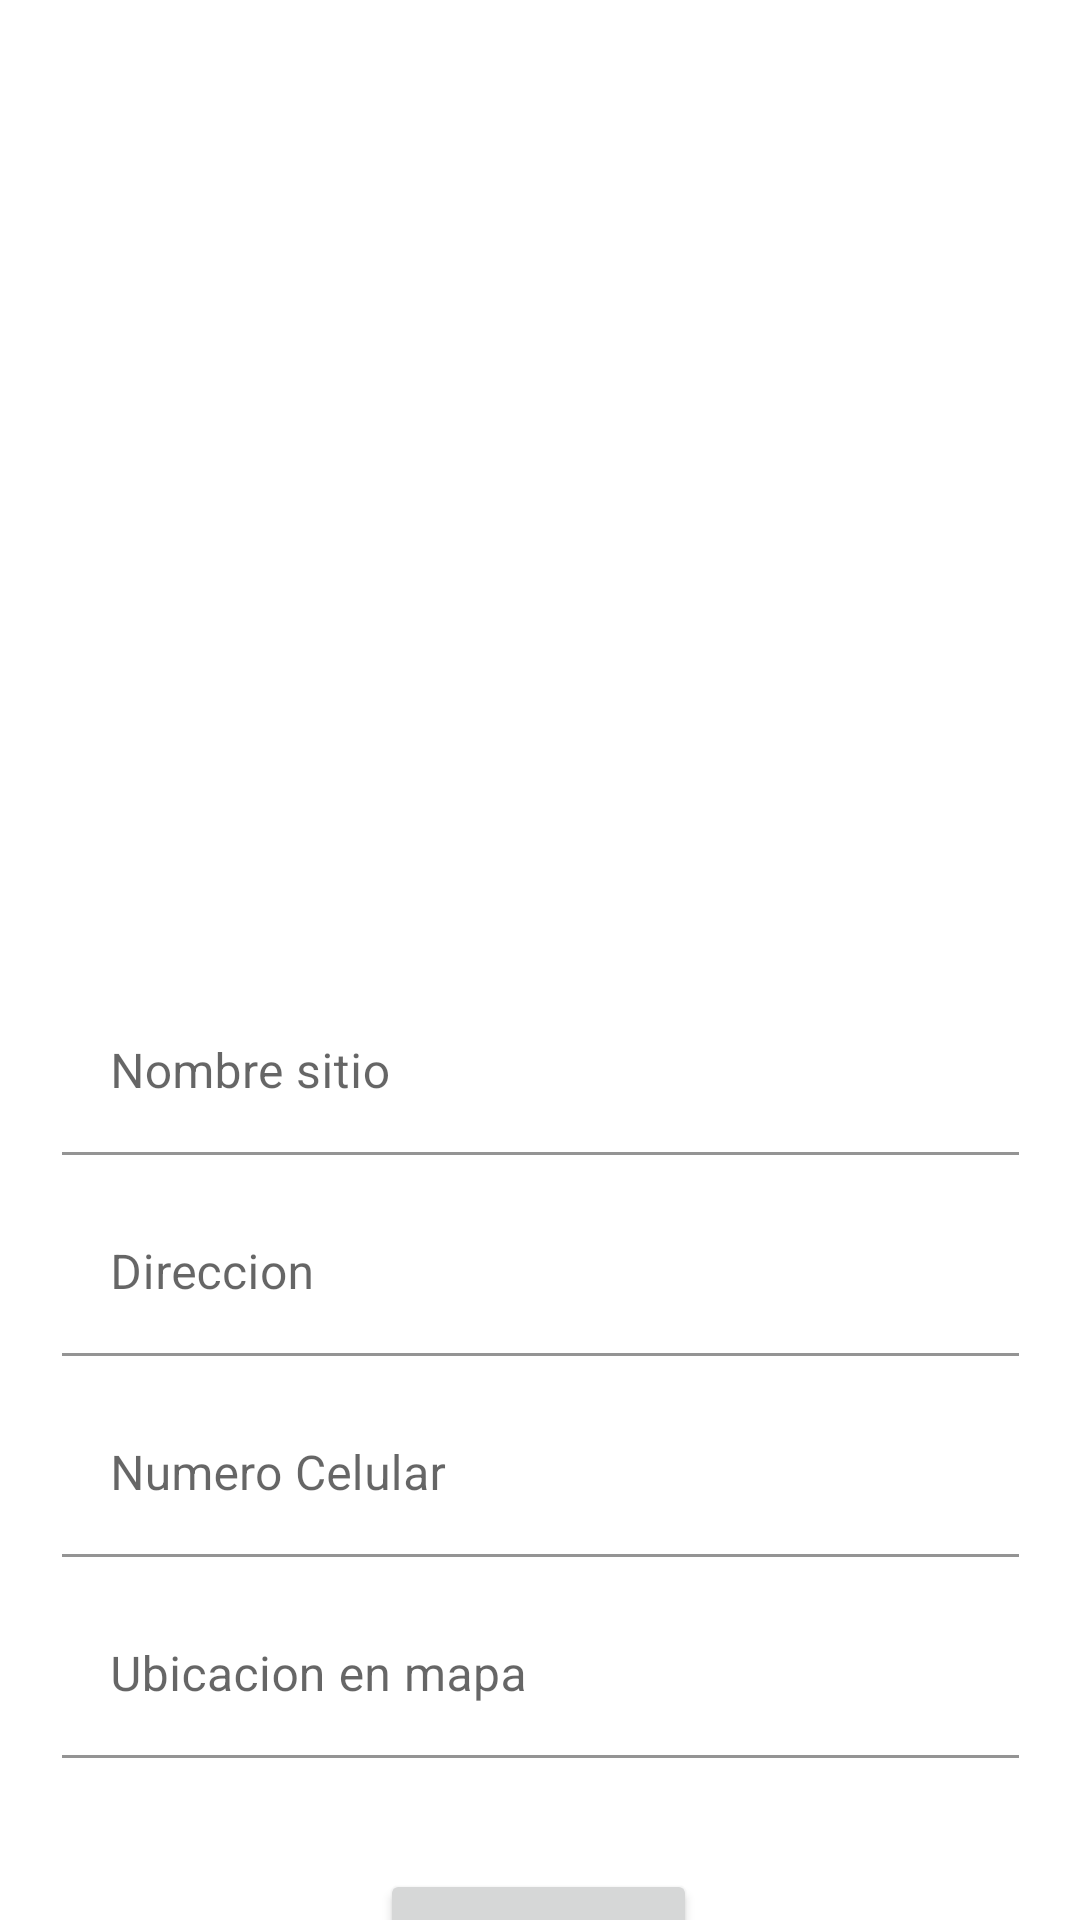

Android layout source for this screen:
<!-- AndroidManifest.xml: application theme Theme.Tuzu -->
<!-- res/layout/activity_nuevo_lugar.xml -->
<?xml version="1.0" encoding="utf-8"?>
<androidx.constraintlayout.widget.ConstraintLayout xmlns:android="http://schemas.android.com/apk/res/android"
    xmlns:app="http://schemas.android.com/apk/res-auto"
    xmlns:tools="http://schemas.android.com/tools"
    android:layout_width="match_parent"
    android:layout_height="match_parent"
    style="@style/base"
    tools:context=".nuevoLugar">

    <com.google.android.material.textfield.TextInputLayout
        android:id="@+id/textField"
        android:layout_width="319dp"
        android:layout_height="55dp"
        android:layout_marginTop="330dp"
        android:hint="Nombre sitio"
        app:layout_constraintEnd_toEndOf="parent"
        app:layout_constraintStart_toStartOf="parent"
        app:layout_constraintTop_toTopOf="parent">

        <com.google.android.material.textfield.TextInputEditText
            android:id="@+id/txt_nombres_nuevositio"
            android:layout_width="match_parent"
            android:layout_height="wrap_content"
            android:background="@color/white" />


    </com.google.android.material.textfield.TextInputLayout>

    <com.google.android.material.textfield.TextInputLayout
        android:id="@+id/textField2"
        android:layout_width="319dp"
        android:layout_height="55dp"
        android:layout_marginTop="12dp"
        android:hint="Direccion"
        app:layout_constraintEnd_toEndOf="parent"
        app:layout_constraintStart_toStartOf="parent"
        app:layout_constraintTop_toBottomOf="@+id/textField">
        <com.google.android.material.textfield.TextInputEditText
            android:id="@+id/txt_direccion_nuevositio"
            android:layout_width="match_parent"
            android:layout_height="wrap_content"
            android:background="@color/white"/>

    </com.google.android.material.textfield.TextInputLayout>




    <com.google.android.material.textfield.TextInputLayout
        android:id="@+id/textField3"
        android:layout_width="319dp"
        android:layout_height="55dp"
        android:layout_marginTop="12dp"
        android:hint="Numero Celular"
        app:layout_constraintEnd_toEndOf="parent"
        app:layout_constraintStart_toStartOf="parent"
        app:layout_constraintTop_toBottomOf="@+id/textField2">
        <com.google.android.material.textfield.TextInputEditText
            android:id="@+id/txt_celular_nuevositio"
            android:layout_width="match_parent"
            android:layout_height="wrap_content"
            android:background="@color/white"
            android:inputType="number"/>

    </com.google.android.material.textfield.TextInputLayout>


    <com.google.android.material.textfield.TextInputLayout
        android:id="@+id/textField4"
        android:layout_width="319dp"
        android:layout_height="55dp"
        android:layout_marginTop="12dp"
        android:hint="Ubicacion en mapa"
        app:layout_constraintEnd_toEndOf="parent"
        app:layout_constraintStart_toStartOf="parent"
        app:layout_constraintTop_toBottomOf="@+id/textField3">
        <com.google.android.material.textfield.TextInputEditText
            android:id="@+id/txt_ubicacion_nuevositio"
            android:layout_width="match_parent"
            android:layout_height="wrap_content"
            android:background="@color/white"
            android:inputType="text"
            android:clickable="true"
            android:focusable="false"
            />

    </com.google.android.material.textfield.TextInputLayout>

    <Button
        android:id="@+id/btn_crear_nuevositio"
        android:layout_width="wrap_content"
        android:layout_height="wrap_content"
        android:layout_marginTop="104dp"
        android:text="Crear Sitio"
        app:layout_constraintEnd_toEndOf="parent"
        app:layout_constraintHorizontal_bias="0.498"
        app:layout_constraintStart_toStartOf="parent"
        app:layout_constraintTop_toBottomOf="@+id/textField3" />

    <androidx.cardview.widget.CardView
        android:id="@+id/cardView3"
        android:layout_width="wrap_content"
        android:layout_height="wrap_content"
        android:layout_marginTop="20dp"
        android:layout_marginEnd="20dp"
        app:cardCornerRadius="16dp"
        app:layout_constraintEnd_toEndOf="parent"
        app:layout_constraintTop_toTopOf="parent">

    </androidx.cardview.widget.CardView>

    <ImageView
        android:id="@+id/posterImageView"
        android:layout_width="306dp"
        android:layout_height="304dp"
        android:layout_marginTop="16dp"
        android:scaleType="centerCrop"
        app:layout_constraintEnd_toEndOf="parent"
        app:layout_constraintHorizontal_bias="0.495"
        app:layout_constraintStart_toStartOf="parent"
        app:layout_constraintTop_toTopOf="parent"
        app:srcCompat="@drawable/img_cabecera_home" />
</androidx.constraintlayout.widget.ConstraintLayout>
<!-- resources referenced by this layout -->
<resources>
  <color name="white">#FFFFFFFF</color>
  <style name="Theme.Tuzu" parent="Theme.MaterialComponents.DayNight.DarkActionBar">
          
          <item name="colorPrimary">@color/purple_500</item>
          <item name="colorPrimaryVariant">@color/purple_700</item>
          <item name="colorOnPrimary">@color/white</item>
          
          <item name="colorSecondary">@color/teal_200</item>
          <item name="colorSecondaryVariant">@color/teal_700</item>
          <item name="colorOnSecondary">@color/black</item>
          
          <item name="android:statusBarColor">?attr/colorPrimaryVariant</item>
          
      </style>
  <color name="teal_200">#FF03DAC5</color>
  <color name="teal_700">#FF018786</color>
  <color name="black">#FF000000</color>
  <!-- not gathered from this repository: default colours our renderer supplied (Android Studio template values) -->
  <color name="purple_500">#FF6200EE</color>
  <color name="purple_700">#FF3700B3</color>
</resources>
